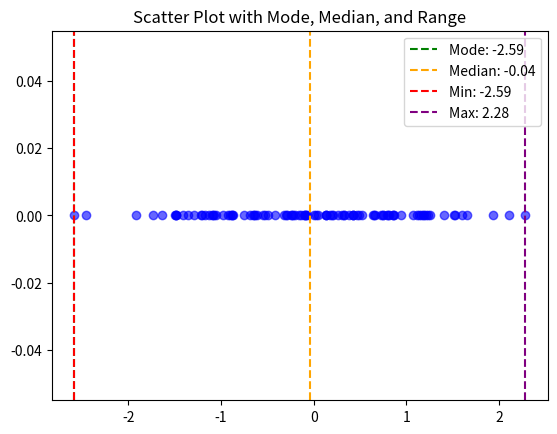

Reproduce this figure in Python.
import numpy as np
import matplotlib.pyplot as plt
from scipy import stats

# Generate random data points
data = np.random.randn(100)

# Calculate mode, median, and range
mode = stats.mode(data, keepdims=False).mode
median = np.median(data)
range_val = np.ptp(data)

fig, ax = plt.subplots()
ax.scatter(data, np.zeros_like(data), color='blue', alpha=0.6)

# Plot mode, median, and range
ax.axvline(mode, color='green', linestyle='--', label=f"Mode: {mode:.2f}")
ax.axvline(median, color='orange', linestyle='--', label=f"Median: {median:.2f}")
ax.axvline(data.min(), color='red', linestyle='--', label=f"Min: {data.min():.2f}")
ax.axvline(data.max(), color='purple', linestyle='--', label=f"Max: {data.max():.2f}")

# Add labels
ax.legend()
ax.set(title="Scatter Plot with Mode, Median, and Range")
plt.show()
